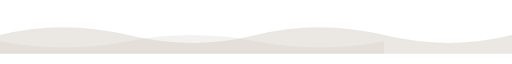
t = 0.00 s
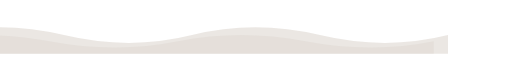
t = 1.75 s
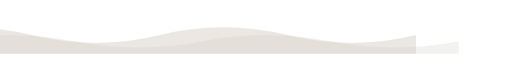
t = 2.63 s
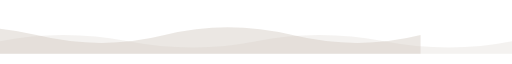
t = 4.50 s
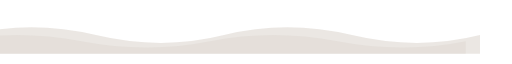
t = 6.13 s
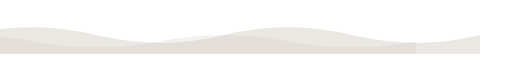
t = 7.88 s

The animated SVG that drew these frames (rendered in a browser with its animation timeline set to each time). Animation: 2 SMIL elements (animateTransform=2); one cycle of 9.00 s, repeats indefinitely.

<svg xmlns="http://www.w3.org/2000/svg" width="820" height="70" viewBox="0 0 820 70">
  <path fill="#cdc4ba" opacity="0.4" d="M0 40 Q 100 15 205 40 T 410 40 T 615 40 T 820 40 V70 H0 Z">
    <animateTransform attributeName="transform" type="translate" values="0 0; -205 0; 0 0" dur="7s" repeatCount="indefinite"/>
  </path>
  <path fill="#cdc4ba" opacity="0.22" d="M0 50 Q 100 30 205 50 T 410 50 T 615 50 T 820 50 V70 H0 Z">
    <animateTransform attributeName="transform" type="translate" values="-205 0; 0 0; -205 0" dur="9s" repeatCount="indefinite"/>
  </path>
</svg>
